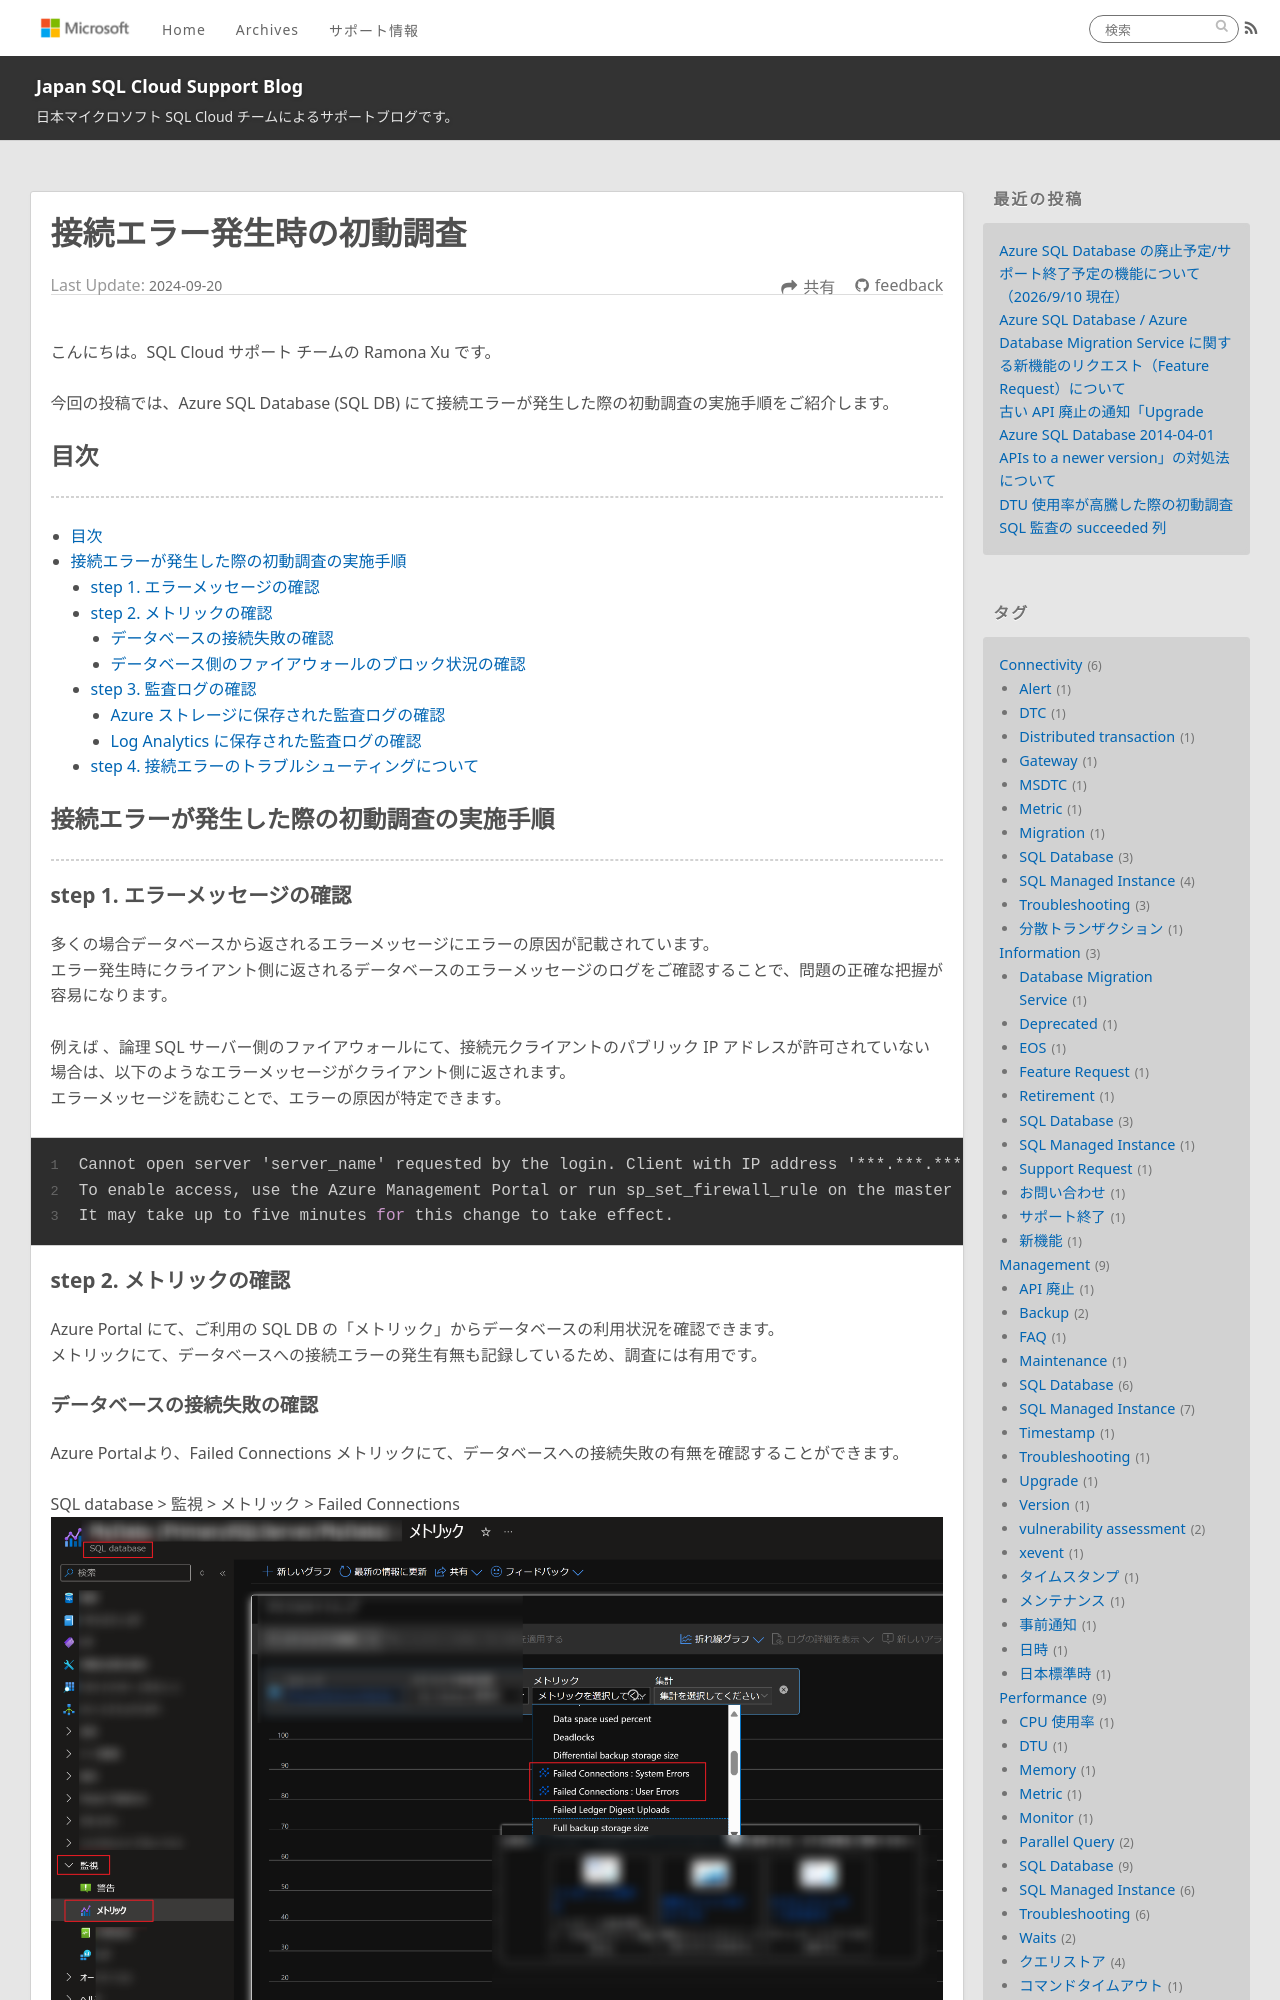

repository: jp-azuresql/blog · page: Connectivity/connectivity-initial-investigation/index.html · generator: jekyll

---
title: 接続エラー発生時の初動調査
date: 2024-09-20 15:00:00
tags:
  - Connectivity
  - SQL Database
  - Troubleshooting
  - Metric
---

こんにちは。SQL Cloud サポート チームの Ramona Xu です。

今回の投稿では、Azure SQL Database (SQL DB) にて接続エラーが発生した際の初動調査の実施手順をご紹介します。

<!-- more -->

## 目次
---
- [目次](#目次)
- [接続エラーが発生した際の初動調査の実施手順](#接続エラーが発生した際の初動調査の実施手順)
  - [step 1. エラーメッセージの確認](#step-1-エラーメッセージの確認)
  - [step 2. メトリックの確認](#step-2-メトリックの確認)
    - [データベースの接続失敗の確認](#データベースの接続失敗の確認)
    - [データベース側のファイアウォールのブロック状況の確認](#データベース側のファイアウォールのブロック状況の確認)
  - [step 3. 監査ログの確認](#step-3-監査ログの確認)
    - [Azure ストレージに保存された監査ログの確認](#Azure-ストレージに保存された監査ログの確認)
    - [Log Analytics に保存された監査ログの確認](#Log-Analytics-に保存された監査ログの確認)
  - [step 4. 接続エラーのトラブルシューティングについて](#step-4-接続エラーのトラブルシューティングについて)


## 接続エラーが発生した際の初動調査の実施手順
---

### step 1. エラーメッセージの確認
多くの場合データベースから返されるエラーメッセージにエラーの原因が記載されています。  
エラー発生時にクライアント側に返されるデータベースのエラーメッセージのログをご確認することで、問題の正確な把握が容易になります。

例えば 、論理 SQL サーバー側のファイアウォールにて、接続元クライアントのパブリック IP アドレスが許可されていない場合は、以下のようなエラーメッセージがクライアント側に返されます。  
エラーメッセージを読むことで、エラーの原因が特定できます。
```CMD 
Cannot open server 'server_name' requested by the login. Client with IP address '***.***.***.***' is not allowed to access the server. 
To enable access, use the Azure Management Portal or run sp_set_firewall_rule on the master database to create a firewall rule for this IP address or address range. 
It may take up to five minutes for this change to take effect. 
```
